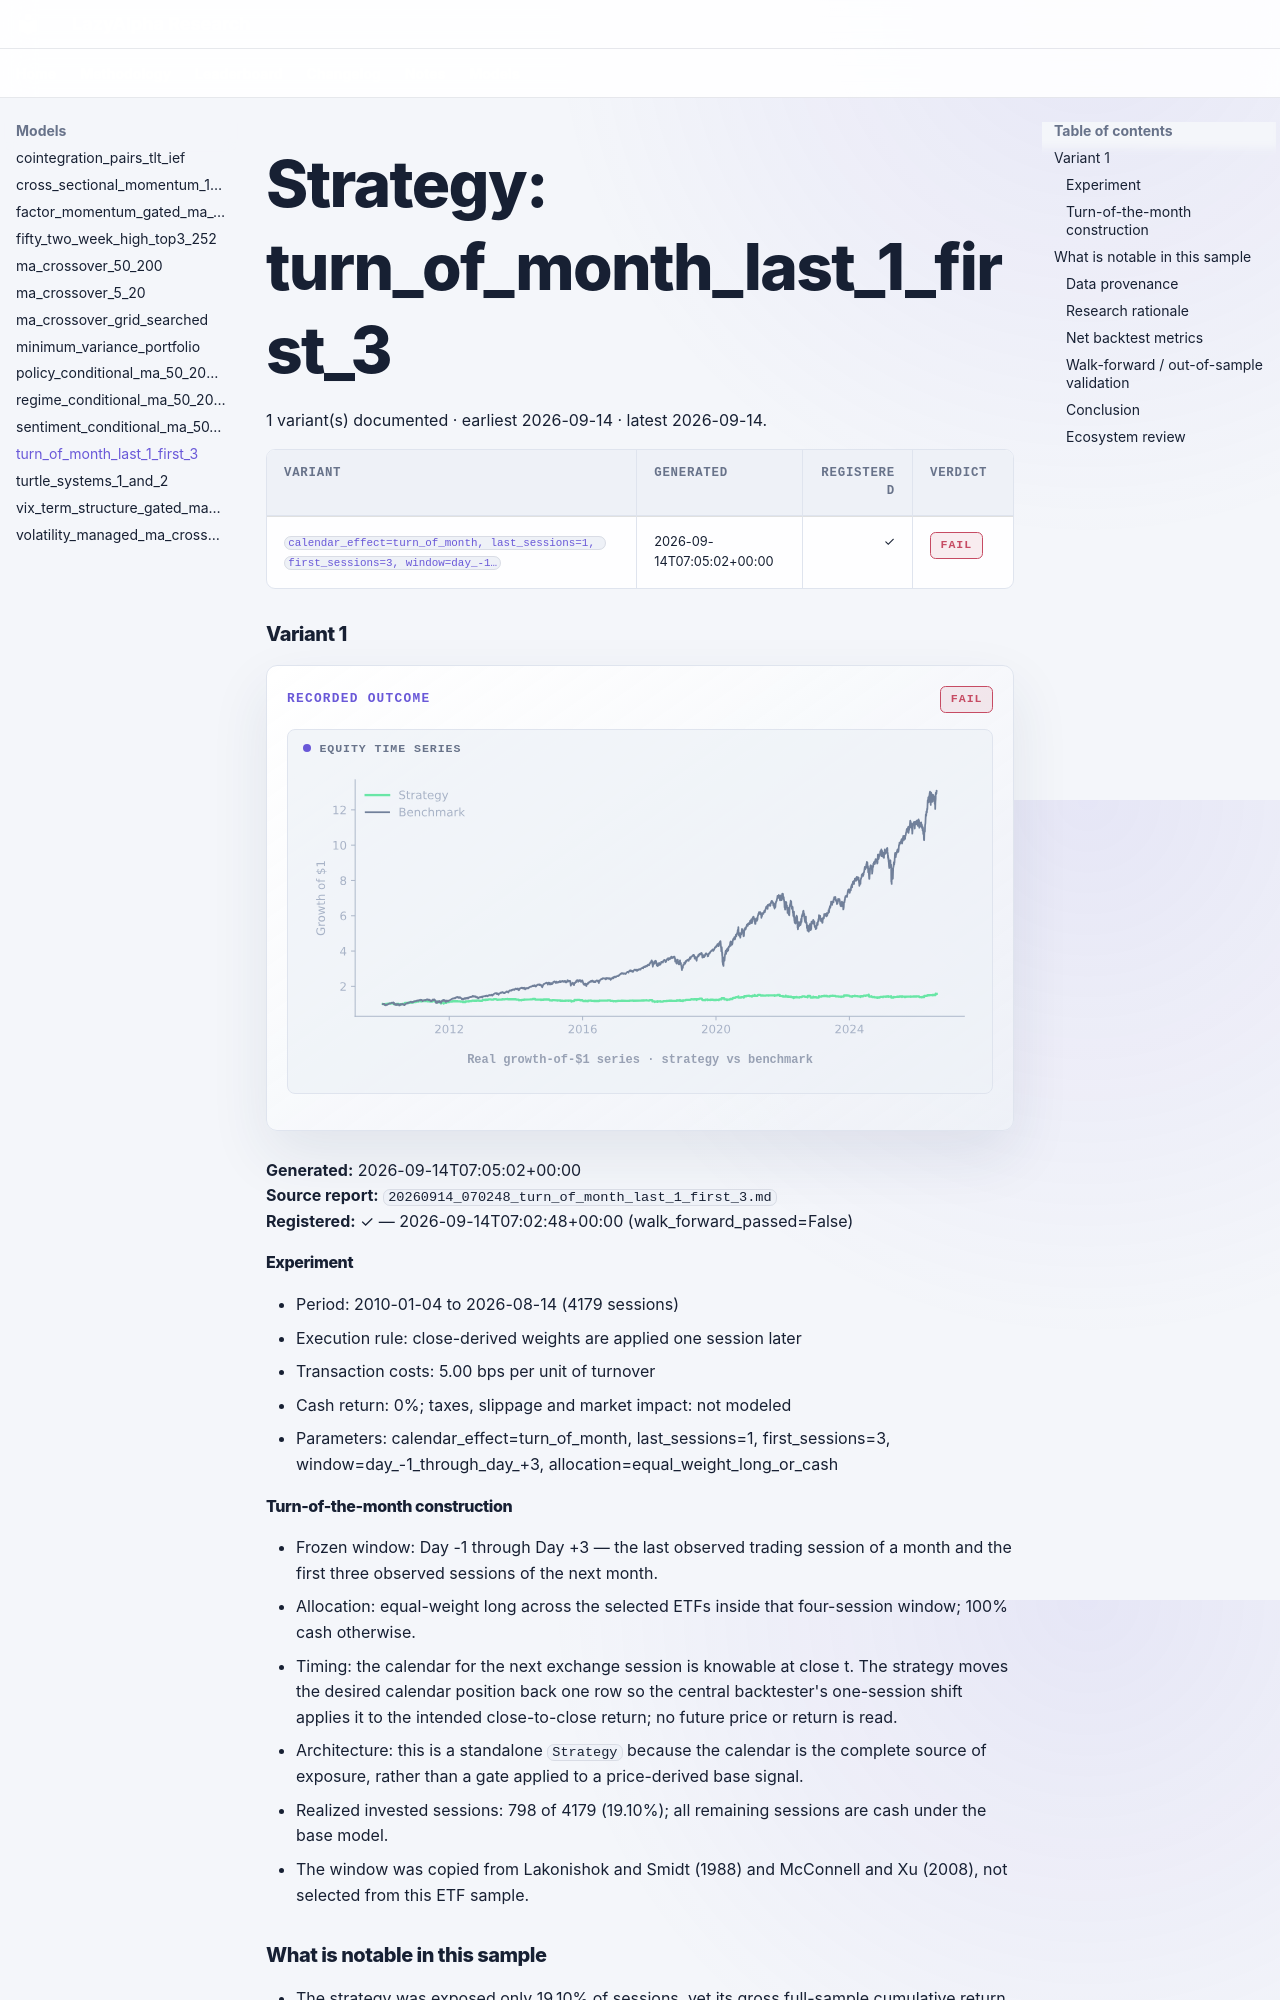

repository: selvaz/LazyAlphaWeb · page: models/turn-of-month-last-1-first-3/index.html · generator: mkdocs

# Strategy: turn_of_month_last_1_first_3

1 variant(s) documented · earliest 2026-09-14 · latest 2026-09-14.

| Variant | Generated | Registered | Verdict |
|---|---|---:|---|
| <a href="#variant-1" title="calendar_effect=turn_of_month, last_sessions=1, first_sessions=3, window=day_-1_through_day_+3, allocation=equal_weight_long_or_cash"><code>calendar_effect=turn_of_month, last_sessions=1, first_sessions=3, window=day_-1…</code></a> | 2026-09-14T07:05:02+00:00 | ✓ | <span class="verdict-badge verdict-badge--fail">FAIL</span> |

### Variant 1 {: #variant-1 }

<div class="la-model-result">
<div class="la-model-result__headline">
<span class="la-kicker">Recorded outcome</span>
<span class="verdict-badge verdict-badge--fail">FAIL</span>
</div>
<figure class="la-chart la-chart--equity" data-chart-kind="equity">
  <div class="la-chart__label">Equity time series</div>
  <img src="../../assets/charts/turn-of-month-last-1-first-3__variant-1.svg" alt="turn_of_month_last_1_first_3 variant 1 growth-of-one-dollar equity line" width="576" height="241" decoding="async">
  <figcaption>Real growth-of-$1 series · strategy vs benchmark</figcaption>
</figure>
</div>

**Generated:** 2026-09-14T07:05:02+00:00  
**Source report:** `20260914_070248_turn_of_month_last_1_first_3.md`  
**Registered:** ✓ — 2026-09-14T07:02:48+00:00 (walk_forward_passed=False)
#### Experiment

- Period: 2010-01-04 to 2026-08-14 (4179 sessions)
- Execution rule: close-derived weights are applied one session later
- Transaction costs: 5.00 bps per unit of turnover
- Cash return: 0%; taxes, slippage and market impact: not modeled
- Parameters: calendar_effect=turn_of_month, last_sessions=1, first_sessions=3, window=day_-1_through_day_+3, allocation=equal_weight_long_or_cash

#### Turn-of-the-month construction

- Frozen window: Day -1 through Day +3 — the last observed trading session of a month and the first three observed sessions of the next month.
- Allocation: equal-weight long across the selected ETFs inside that four-session window; 100% cash otherwise.
- Timing: the calendar for the next exchange session is knowable at close t. The strategy moves the desired calendar position back one row so the central backtester's one-session shift applies it to the intended close-to-close return; no future price or return is read.
- Architecture: this is a standalone `Strategy` because the calendar is the complete source of exposure, rather than a gate applied to a price-derived base signal.
- Realized invested sessions: 798 of 4179 (19.10%); all remaining sessions are cash under the base model.
- The window was copied from Lakonishok and Smidt (1988) and McConnell and Xu (2008), not selected from this ETF sample.
